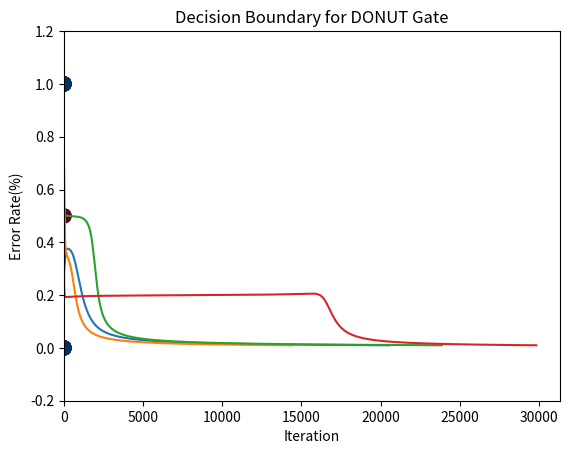

Write the Python code that produced this figure.
import numpy as np
import matplotlib.pyplot as plt

class MLP:
  # Initialize the values
  # Suppose input_size = 2, output_size = 1, learning_rate = 0.1
  def __init__(self, hidden_size, input_size = 2, output_size = 1, learning_rate = 0.1):
    self.learning_rate = learning_rate
    self.input_size = input_size
    self.hidden_size = hidden_size
    self.output_size = output_size

    self.weights_input_hidden = []
    self.bias_hidden = []

    # Initialize random weights and bias
    for i in range(len(hidden_size)):
      for i in range(len(hidden_size)):
        if i == 0:
          self.weights_input_hidden.append(np.random.randn(self.input_size, hidden_size[i]))
        else:
          self.weights_input_hidden.append(np.random.randn(hidden_size[i-1], hidden_size[i]))
        self.bias_hidden.append(np.zeros((1, hidden_size[i])))

    self.weights_hidden_output = np.random.randn(self.hidden_size[-1], self.output_size)
    self.bias_output = np.random.randn(1, self.output_size)

  # Calculate the sigmoid function (active function)
  def sigmoid(self, x):
    return 1 / (1 + np.exp(-x))
  
  # Calculate the derivation of sigmoid function (active function)
  def sigmoid_derivation(self, x):
    return (1 - x) * x 

  # Implement the forward pass
  def forward(self, x):
    self.hidden_outputs = []
    self.hidden_inputs = []
        
    for i in range(len(self.hidden_size)):
      if i == 0:
        # Calculate the inputs to the first hidden layer
        self.hidden_inputs.append(np.dot(x, self.weights_input_hidden[i]) + self.bias_hidden[i])
      else:
        # Calculate the inputs to subsequent hidden layers
        self.hidden_inputs.append(np.dot(self.hidden_outputs[i-1], self.weights_input_hidden[i]) + self.bias_hidden[i])
        # Apply the sigmoid activation function to the hidden layer outputs
      self.hidden_outputs.append(self.sigmoid(self.hidden_inputs[i]))

    # Compute the input to the output layer
    self.output_input = np.dot(self.hidden_inputs[-1], self.weights_hidden_output) + self.bias_output
    # Apply the sigmoid activation function to the output layer
    self.output = self.sigmoid(self.output_input)

    return self.output

 # Implement the backward pass
  def backward(self, x, y, output):
    # Calculate the error between the target and actual output
    error = y - output
    # Calculate the delta for the output layer
    delta_output = error * self.sigmoid_derivation(output)

    delta_hidden = []
    for i in range(len(self.hidden_size) - 1, -1, -1):
      if i == len(self.hidden_size) - 1:
        # Calculate the delta for the last hidden layer
        delta_hidden.append(delta_output.dot(self.weights_hidden_output.T) * self.sigmoid_derivation(self.hidden_outputs[i]))
      else:
        # Calculate the delta for previous hidden layers
        delta_hidden.append(delta_hidden[-1].dot(self.weights_input_hidden[i+1].T) * self.sigmoid_derivation(self.hidden_outputs[i]))

    # Update the weights and biases
    self.weights_hidden_output += self.hidden_outputs[-1].T.dot(delta_output) * self.learning_rate
    self.bias_output += np.sum(delta_output, axis=0, keepdims=True) * self.learning_rate

    for i in range(len(self.hidden_size)):
      if i == 0:
        # Update the weights and biases for the first hidden layer
        self.weights_input_hidden[i] += x.T.dot(delta_hidden[-1-i]) * self.learning_rate
      else:
         # Update the weights and biases for subsequent hidden layers
        self.weights_input_hidden[i] += self.hidden_outputs[i-1].T.dot(delta_hidden[-1-i]) * self.learning_rate
      self.bias_hidden[i] += np.sum(delta_hidden[-1-i], axis=0, keepdims=True) * self.learning_rate

  # Train the perceptron and get error rates
  def training(self, x, y, max_epochs=50000, target_error=0.01):
     # To store the error rate for each epoch
    error_history = []
    # Iterate for a maximum epochs
    for _ in range(max_epochs):
      # Perform a forward pass to find the actual output
      output = self.forward(x)
      # Perform a backward pass
      self.backward(x, y, output)

      # Calculate the current error rate and store
      error = np.mean(np.abs(y - output))
      # Check the current error is below the target error threshold
      error_history.append(error)
      if error < target_error:
        break

    return error_history

  def plt_learning(self, input, target, gate_type):
    # Train the perceptron and get error rates(result)
    res = self.training(input, target.reshape(-1, 1))

    # Plot the error rate during training
    plt.plot(res)
    plt.title(f"Learning Process for {gate_type} Gate")
    plt.xlabel("Iteration")
    plt.ylabel("Error Rate(%)")
    plt.show()

    # Plot the decision boundary during training
    # 1. Setting the boundary of x, y axis
    x_min, x_max = -0.2, 1.2
    y_min, y_max = -0.2, 1.2
    # 2. Making grid point
    xx, yy = np.meshgrid(np.linspace(x_min, x_max, 400), np.linspace(y_min, y_max, 400))
    # 3. Flatten input points into a two-dimensional array
    input_data = np.c_[xx.ravel(), yy.ravel()]
    # 4. Predict the output and transform to grid shape
    predictions = self.forward(input_data).reshape(xx.shape)

    # 5. Drawing contour graph
    plt.contourf(xx, yy, predictions, levels=[0, 0.5, 1], cmap=plt.cm.RdBu, alpha=0.8)
    plt.scatter(input[:, 0], input[:, 1], c=target, cmap=plt.cm.RdBu_r, s=100)
    plt.title(f'Decision Boundary for {gate_type} Gate')
    plt.show()


if __name__ == '__main__':
    # Define input data and target values for each logic gates
    gate_input = np.array([(0, 0), (0, 1), (1, 0), (1, 1)])
    and_target = np.array([0, 0, 0, 1])
    or_target = np.array([0, 1, 1, 1])
    xor_target = np.array([0, 1, 1, 0])
    # Define donut data and target values
    donut_input = np.array([(0.,0.), (0.,1.), (1.,0.), (1.,1.), (0.5,1.), (1.,0.5), (0.,0.5), (0.5,0.), (0.5,0.5)])
    donut_target = np.array([0,0,0,0,0,0,0,0,1])

    # Setting the number of layers and nodes
    # (Suppose 2 level layers and each layer have 4 nodes)
    ''' if) hidden_size=[3, 4, 3, 2]
        Number of nodes in the first hidden layer = 3
        Number of nodes in the second hidden layer = 4
        Number of nodes in the third hidden layer = 3
        Number of nodes in the first hidden layer = 2
    '''
    hidden_size=[4,4]

    # Implement MLP for each logic gates
    and_mlp = MLP(hidden_size)
    or_mlp = MLP(hidden_size)
    xor_mlp = MLP(hidden_size)
    donut_mlp = MLP(hidden_size)

    # Visualize the learning process for each training
    and_mlp.plt_learning(gate_input, and_target, "AND")
    or_mlp.plt_learning(gate_input, or_target, "OR")
    xor_mlp.plt_learning(gate_input, xor_target, "XOR")
    donut_mlp.plt_learning(donut_input, donut_target, "DONUT")